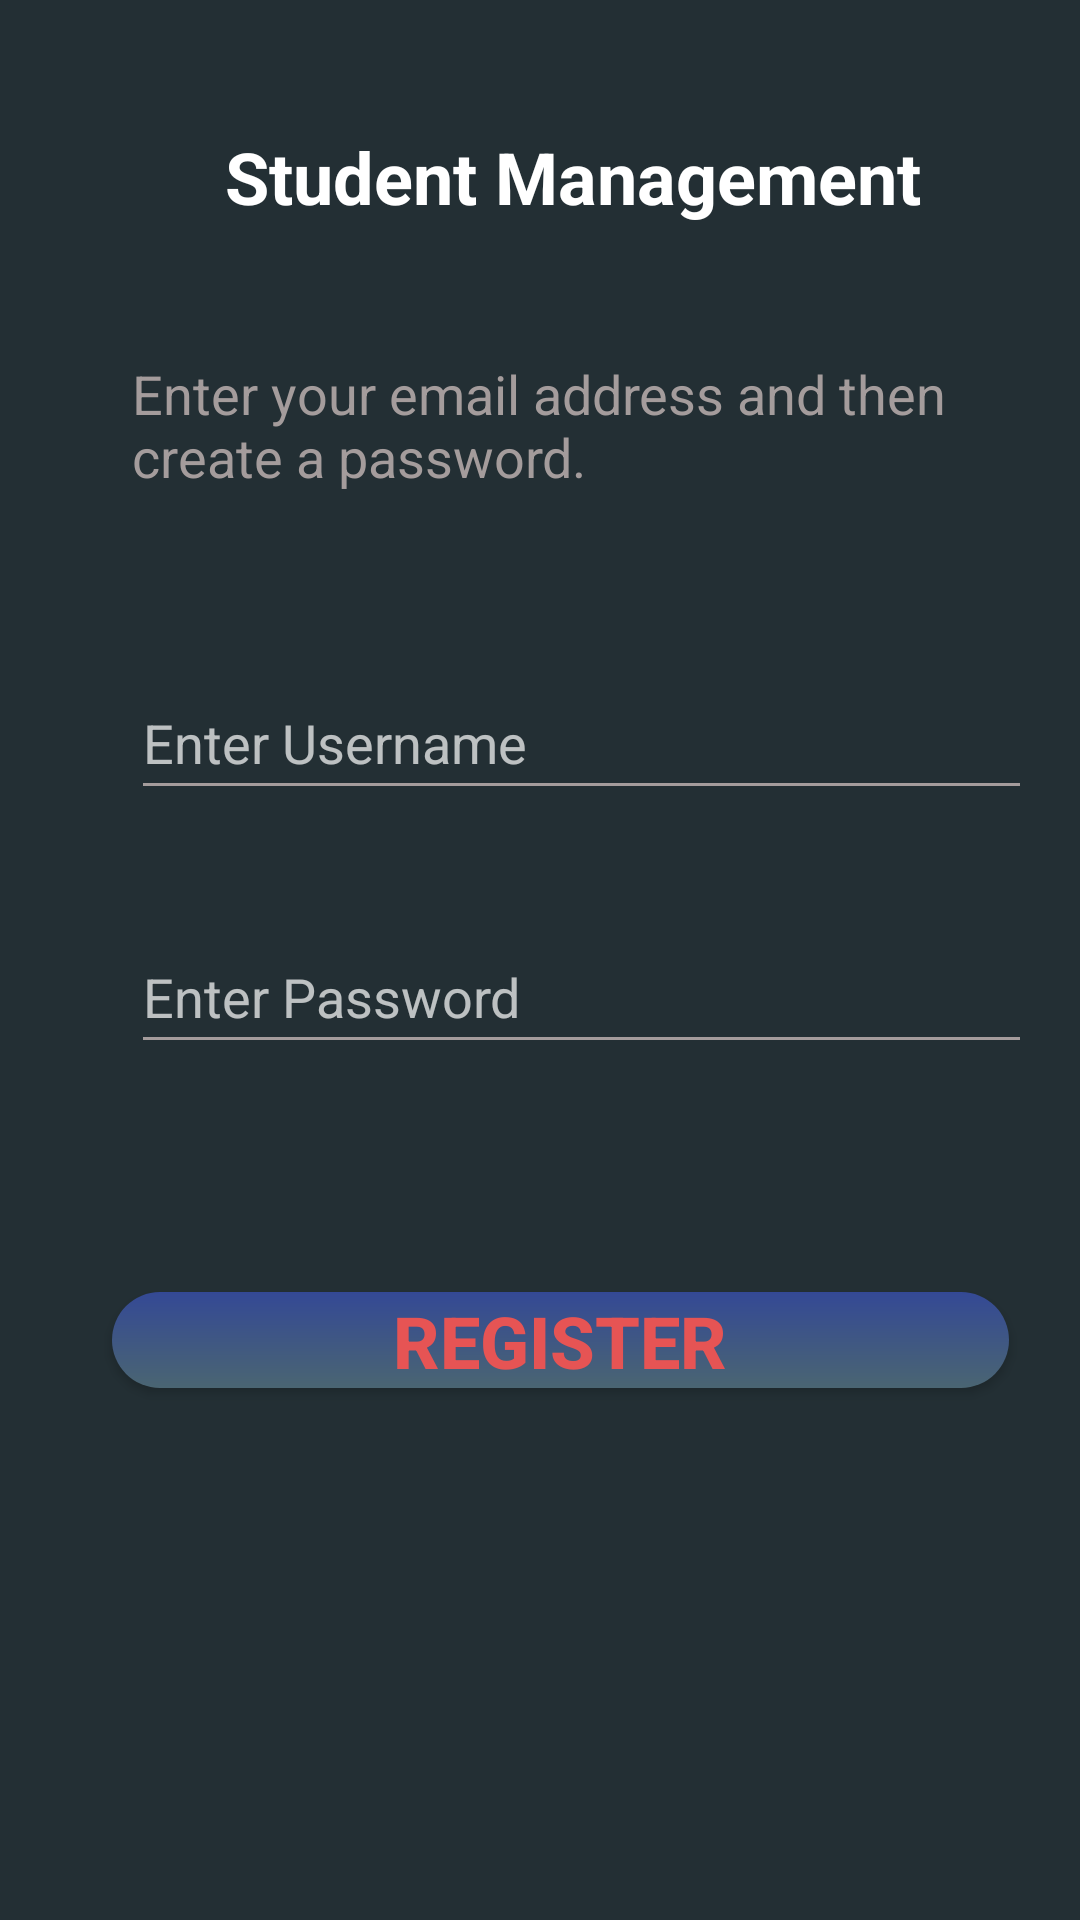

The Android layout XML behind this screen, and the referenced resources:
<!-- AndroidManifest.xml: application theme Theme.StudentManagement -->
<!-- res/layout/activity_signup.xml -->
<?xml version="1.0" encoding="utf-8"?>
<androidx.constraintlayout.widget.ConstraintLayout
    xmlns:android="http://schemas.android.com/apk/res/android"
    xmlns:app="http://schemas.android.com/apk/res-auto"
    xmlns:tools="http://schemas.android.com/tools"
    android:layout_width="match_parent"
    android:layout_height="match_parent"
    android:padding="20dp"
    android:background="#232f34"
    tools:context=".signup">


    <TextView
        android:id="@+id/lblHeading"
        android:layout_width="308dp"
        android:layout_height="37dp"
        android:layout_marginStart="8dp"
        android:layout_marginTop="8dp"
        android:layout_marginEnd="8dp"
        android:layout_marginBottom="8dp"
        android:text="@string/Heading"
        android:textAlignment="center"
        android:textColor="@color/white"
        android:textSize="24sp"
        android:textStyle="bold"
        app:layout_constraintBottom_toTopOf="@+id/guideline1"
        app:layout_constraintEnd_toStartOf="@+id/guideline22"
        app:layout_constraintHorizontal_bias="0.344"
        app:layout_constraintStart_toStartOf="@+id/guideline00"
        app:layout_constraintTop_toTopOf="@+id/guideline0"
        app:layout_constraintVertical_bias="0.15" />

    <TextView
        android:id="@+id/lblHeading2"
        android:layout_width="273dp"
        android:layout_height="51dp"
        android:layout_marginStart="8dp"
        android:layout_marginTop="12dp"
        android:layout_marginEnd="8dp"
        android:text="@string/Desc"
        android:textAlignment="viewStart"
        android:textColor="@color/grey"
        android:textSize="18sp"
        app:layout_constraintBottom_toTopOf="@+id/guideline1"
        app:layout_constraintEnd_toStartOf="@+id/guideline22"
        app:layout_constraintHorizontal_bias="0.03"
        app:layout_constraintStart_toStartOf="@+id/guideline00"
        app:layout_constraintTop_toBottomOf="@+id/lblHeading"
        app:layout_constraintVertical_bias="1.0" />

    <EditText
        android:id="@+id/txtUsername"
        android:layout_width="350dp"
        android:layout_height="48dp"
        android:layout_marginStart="8dp"
        android:layout_marginTop="8dp"
        android:layout_marginEnd="8dp"
        android:layout_marginBottom="8dp"
        android:backgroundTint="@color/grey"
        android:ems="10"
        android:hint="@string/Username"
        android:importantForAutofill="no"
        android:inputType="textPersonName"
        android:textAlignment="viewStart"
        android:textColor="@color/grey"
        android:textSize="18sp"
        app:layout_constraintBottom_toTopOf="@+id/guideline2"
        app:layout_constraintEnd_toStartOf="@+id/guideline22"
        app:layout_constraintHorizontal_bias="0.0"
        app:layout_constraintStart_toStartOf="@+id/guideline00"
        app:layout_constraintTop_toTopOf="@+id/guideline1"
        app:layout_constraintVertical_bias="0.783"
        tools:visibility="visible" />

    <EditText
        android:id="@+id/txtPassword"
        android:layout_width="350dp"
        android:layout_height="48dp"
        android:layout_marginStart="8dp"
        android:layout_marginTop="8dp"
        android:layout_marginEnd="8dp"
        android:layout_marginBottom="8dp"
        android:backgroundTint="@color/grey"
        android:ems="10"
        android:hint="@string/Password"
        android:importantForAutofill="no"
        android:inputType="textShortMessage|textWebPassword"
        android:textAlignment="viewStart"
        android:textColor="@color/grey"
        android:textSize="18sp"
        app:layout_constraintBottom_toTopOf="@+id/guideline3"
        app:layout_constraintEnd_toStartOf="@+id/guideline22"
        app:layout_constraintHorizontal_bias="0.0"
        app:layout_constraintStart_toStartOf="@+id/guideline00"
        app:layout_constraintTop_toTopOf="@+id/guideline2"
        app:layout_constraintVertical_bias="0.187"
        tools:ignore="DuplicateSpeakableTextCheck"
        tools:visibility="visible" />

    <Button
        android:id="@+id/btnSignup"
        android:layout_width="299dp"
        android:layout_height="32dp"
        android:layout_marginStart="32dp"
        android:layout_marginTop="76dp"
        android:layout_marginEnd="32dp"
        android:background="@drawable/round_button"
        android:text="@string/Register"
        android:textColor="@color/red"
        android:textSize="24sp"
        android:textStyle="bold"
        app:layout_constraintBottom_toTopOf="@+id/guideline4"
        app:layout_constraintEnd_toStartOf="@+id/guideline22"
        app:layout_constraintHorizontal_bias="0.52"
        app:layout_constraintStart_toStartOf="@+id/guideline00"
        app:layout_constraintTop_toBottomOf="@+id/txtPassword"
        app:layout_constraintVertical_bias="0.0"
        tools:ignore="TouchTargetSizeCheck" />

    <androidx.constraintlayout.widget.Guideline
        android:id="@+id/guideline0"
        android:layout_width="wrap_content"
        android:layout_height="wrap_content"
        android:orientation="horizontal"
        app:layout_constraintGuide_end="751dp"
        app:layout_constraintGuide_percent="0.0" />

    <androidx.constraintlayout.widget.Guideline
        android:id="@+id/guideline1"
        android:layout_width="wrap_content"
        android:layout_height="wrap_content"
        android:orientation="horizontal"
        app:layout_constraintGuide_begin="20dp"
        app:layout_constraintGuide_percent="0.25" />

    <androidx.constraintlayout.widget.Guideline
        android:id="@+id/guideline2"
        android:layout_width="wrap_content"
        android:layout_height="wrap_content"
        android:orientation="horizontal"
        app:layout_constraintGuide_percent="0.45" />

    <androidx.constraintlayout.widget.Guideline
        android:id="@+id/guideline3"
        android:layout_width="wrap_content"
        android:layout_height="wrap_content"
        android:orientation="horizontal"
        app:layout_constraintGuide_end="220dp" />

    <androidx.constraintlayout.widget.Guideline
        android:id="@+id/guideline4"
        android:layout_width="wrap_content"
        android:layout_height="wrap_content"
        android:orientation="horizontal"
        app:layout_constraintGuide_begin="20dp"
        app:layout_constraintGuide_percent="1.0" />


    <androidx.constraintlayout.widget.Guideline
        android:id="@+id/guideline00"
        android:layout_width="wrap_content"
        android:layout_height="wrap_content"
        android:orientation="vertical"
        app:layout_constraintGuide_percent="0.048661802" />

    <androidx.constraintlayout.widget.Guideline
        android:id="@+id/guideline11"
        android:layout_width="wrap_content"
        android:layout_height="wrap_content"
        android:orientation="vertical"
        app:layout_constraintGuide_begin="205dp"
        app:layout_constraintGuide_percent="0.5" />

    <androidx.constraintlayout.widget.Guideline
        android:id="@+id/guideline22"
        android:layout_width="wrap_content"
        android:layout_height="wrap_content"
        android:orientation="vertical"
        app:layout_constraintGuide_begin="386dp"
        app:layout_constraintGuide_percent="1.0" />

    <ImageView
        android:id="@+id/imageView3"
        android:layout_width="wrap_content"
        android:layout_height="wrap_content"
        android:layout_marginEnd="8dp"
        app:layout_constraintBottom_toBottomOf="@+id/txtPassword"
        app:layout_constraintEnd_toEndOf="@+id/txtPassword"
        app:layout_constraintHorizontal_bias="1.0"
        app:layout_constraintStart_toStartOf="@+id/txtPassword"
        app:layout_constraintTop_toTopOf="@+id/txtPassword"
        app:layout_constraintVertical_bias="0.0"
        app:srcCompat="@android:drawable/ic_menu_view" />

</androidx.constraintlayout.widget.ConstraintLayout>
<!-- resources referenced by this layout -->
<resources>
  <color name="grey">#A49C9C</color>
  <color name="red">#E65454</color>
  <color name="white">#FFFFFFFF</color>
  <!-- drawable round_button (drawable) -->
  <?xml version="1.0" encoding="utf-8"?>
  <shape xmlns:android="http://schemas.android.com/apk/res/android" android:shape="rectangle">
      <corners android:radius="500dp" />
      <gradient android:startColor="@color/btnColorStart"
          android:endColor="@color/btnColorEnd"
          android:angle="270" />
      <padding android:right="10dp"
          android:left="10dp" />
  </shape>
  <string name="Desc">Enter your email address and then create a password.</string>
  <string name="Heading">Student Management</string>
  <string name="Password">Enter Password</string>
  <string name="Register">Register</string>
  <string name="Username">Enter Username</string>
  <style name="Theme.StudentManagement" parent="Theme.Design.NoActionBar">
          
          <item name="colorPrimary">@color/purple_500</item>
          <item name="colorPrimaryVariant">@color/purple_700</item>
          <item name="colorOnPrimary">@color/white</item>
          
          <item name="colorSecondary">@color/teal_200</item>
          <item name="colorSecondaryVariant">@color/teal_700</item>
          <item name="colorOnSecondary">@color/black</item>
          
          <item name="android:statusBarColor" tools:targetApi="l">?attr/colorPrimaryVariant</item>
          
      </style>
  <color name="btnColorStart">#344995</color>
  <color name="btnColorEnd">#4A6572</color>
  <color name="purple_500">#FF6200EE</color>
  <color name="purple_700">#FF3700B3</color>
  <color name="teal_200">#FF03DAC5</color>
  <color name="teal_700">#FF018786</color>
  <color name="black">#FF000000</color>
</resources>
